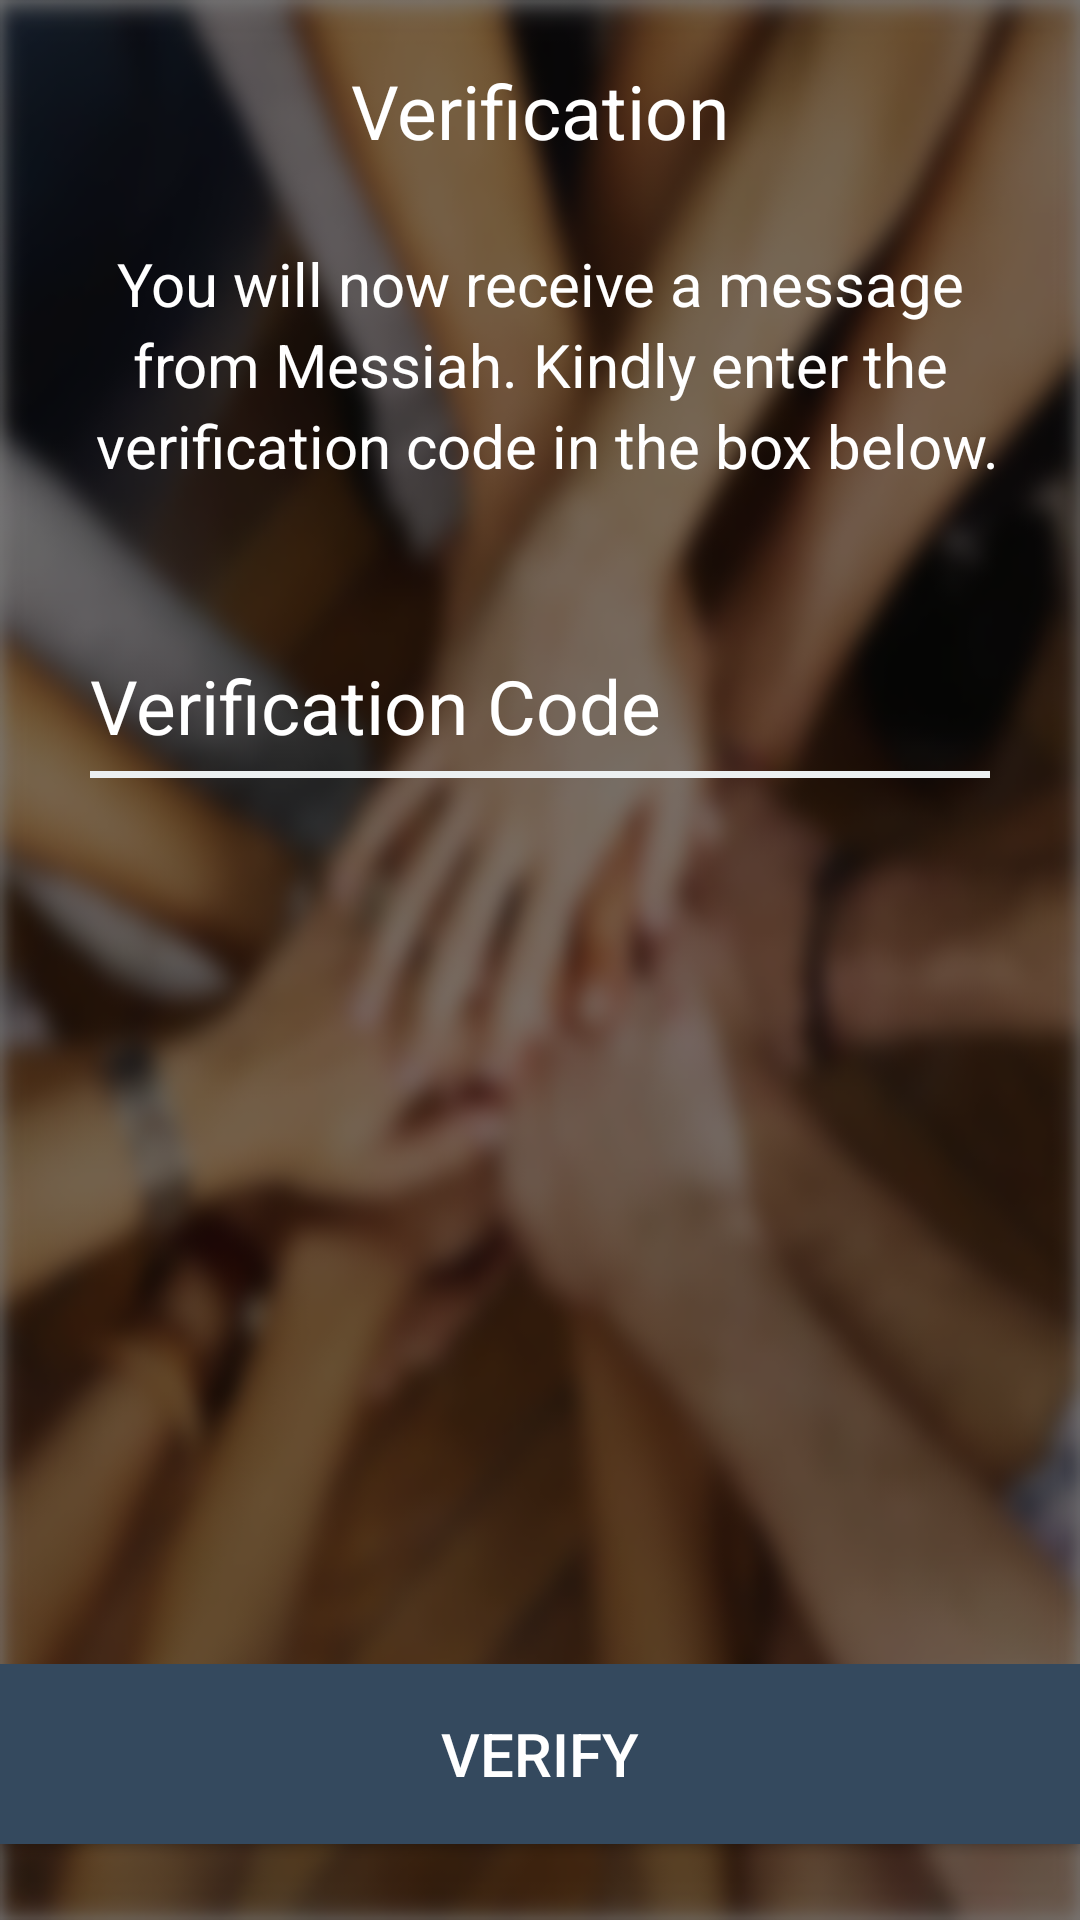

Here is an Android app screen rendered from its layout file. Give the layout XML and the strings, colors and styles it references.
<!-- AndroidManifest.xml: application theme AppTheme -->
<!-- res/layout/verification.xml -->
<?xml version="1.0" encoding="utf-8"?>
<ScrollView xmlns:android="http://schemas.android.com/apk/res/android"
    android:layout_width="match_parent"
    android:layout_height="match_parent" 
    android:fillViewport="true">

<LinearLayout 
    android:id="@+id/LinearLayout1"
    android:layout_width="match_parent"
    android:layout_height="match_parent"
    android:background="@drawable/community"
    android:orientation="vertical" >

    <LinearLayout
       android:layout_width="fill_parent"
        android:layout_height="wrap_content"
        android:orientation="vertical" 
         android:layout_weight="0.02">

        <TextView
            android:id="@+id/TVverification"
            android:layout_width="fill_parent"
            android:layout_height="wrap_content"
            android:gravity="center_horizontal"
            android:padding="20dp"
            android:text="Verification"
            android:textColor="#ffffff"
            android:textSize="25sp" />

    </LinearLayout>

    <LinearLayout
        android:layout_width="fill_parent"
        android:layout_height="wrap_content"
        android:orientation="vertical"
         android:layout_weight="0.07" >

        <TextView
            android:id="@+id/TVreceive"
            android:layout_width="fill_parent"
            android:layout_height="wrap_content"
            android:gravity="center_horizontal"
            android:text="You will now receive a message"
            android:textColor="#ffffff"
            android:textSize="20sp" />

        <TextView
            android:id="@+id/TVfrom"
            android:layout_width="fill_parent"
            android:layout_height="wrap_content"
            android:text="from Messiah. Kindly enter the"
            android:gravity="center_horizontal"
            android:textColor="#ffffff"
            android:textSize="20sp" />

        <TextView
            android:id="@+id/TVcode"
            android:layout_width="fill_parent"
            android:layout_height="wrap_content"
            android:text=" verification code in the box below."
            android:gravity="center_horizontal"
            android:textColor="#ffffff"
            android:textSize="20sp" />
    </LinearLayout>

    <LinearLayout
        android:layout_width="fill_parent"
        android:layout_height="wrap_content"
        android:orientation="vertical"
        android:layout_weight="0.7"
         android:padding="30dp" >

        <EditText
            android:id="@+id/etVerfication"
            android:layout_width="fill_parent"
            android:layout_height="wrap_content"
            android:ems="10"
            android:background="#00000000"
            android:hint="Verification Code"
            android:lines="1"
            android:textCursorDrawable="@drawable/cursorcolor"
            android:singleLine="true"
            android:textColor="#ffffff"
            android:textColorHint="#ffffff"
            android:textSize="25sp" />
         <View
            android:layout_width="fill_parent"
            android:layout_height="2.2dp"
            android:layout_marginTop="5dp"
            android:background="#ECF0F1" />

    </LinearLayout>

    <LinearLayout
        android:layout_width="match_parent"
        android:layout_height="wrap_content"
        android:orientation="vertical" >

        <Button
            android:id="@+id/btnVerify"
            android:layout_width="fill_parent"
            android:layout_height="60dp"
            android:layout_marginBottom="25dp"
            android:background="@drawable/lengthy_button_selection"
            android:text="Verify"
            android:textColor="#FFFFFF"
            android:textSize="20sp" />

    </LinearLayout>

</LinearLayout>
</ScrollView>
<!-- resources referenced by this layout -->
<resources>
  <!-- drawable community: png bitmap (drawable-ldpi, 890923 bytes) -->
  <!-- drawable lengthy_button_selection (drawable) -->
  <?xml version="1.0" encoding="utf-8"?>
  <selector xmlns:android="http://schemas.android.com/apk/res/android" >
      <item android:drawable="@color/midnightblue_light" 
            android:state_pressed="true" />
      <item android:drawable="@color/midnightblue_light"
            android:state_focused="true" />
      <item android:drawable="@color/midnightblue" />
  
  </selector>
  <style name="AppTheme" parent="AppBaseTheme">
          
      </style>
  <color name="midnightblue_light">#3f6583</color>
  <color name="midnightblue">#34495E</color>
  <style name="AppBaseTheme" parent="Theme.AppCompat.Light">
          
      </style>
</resources>
